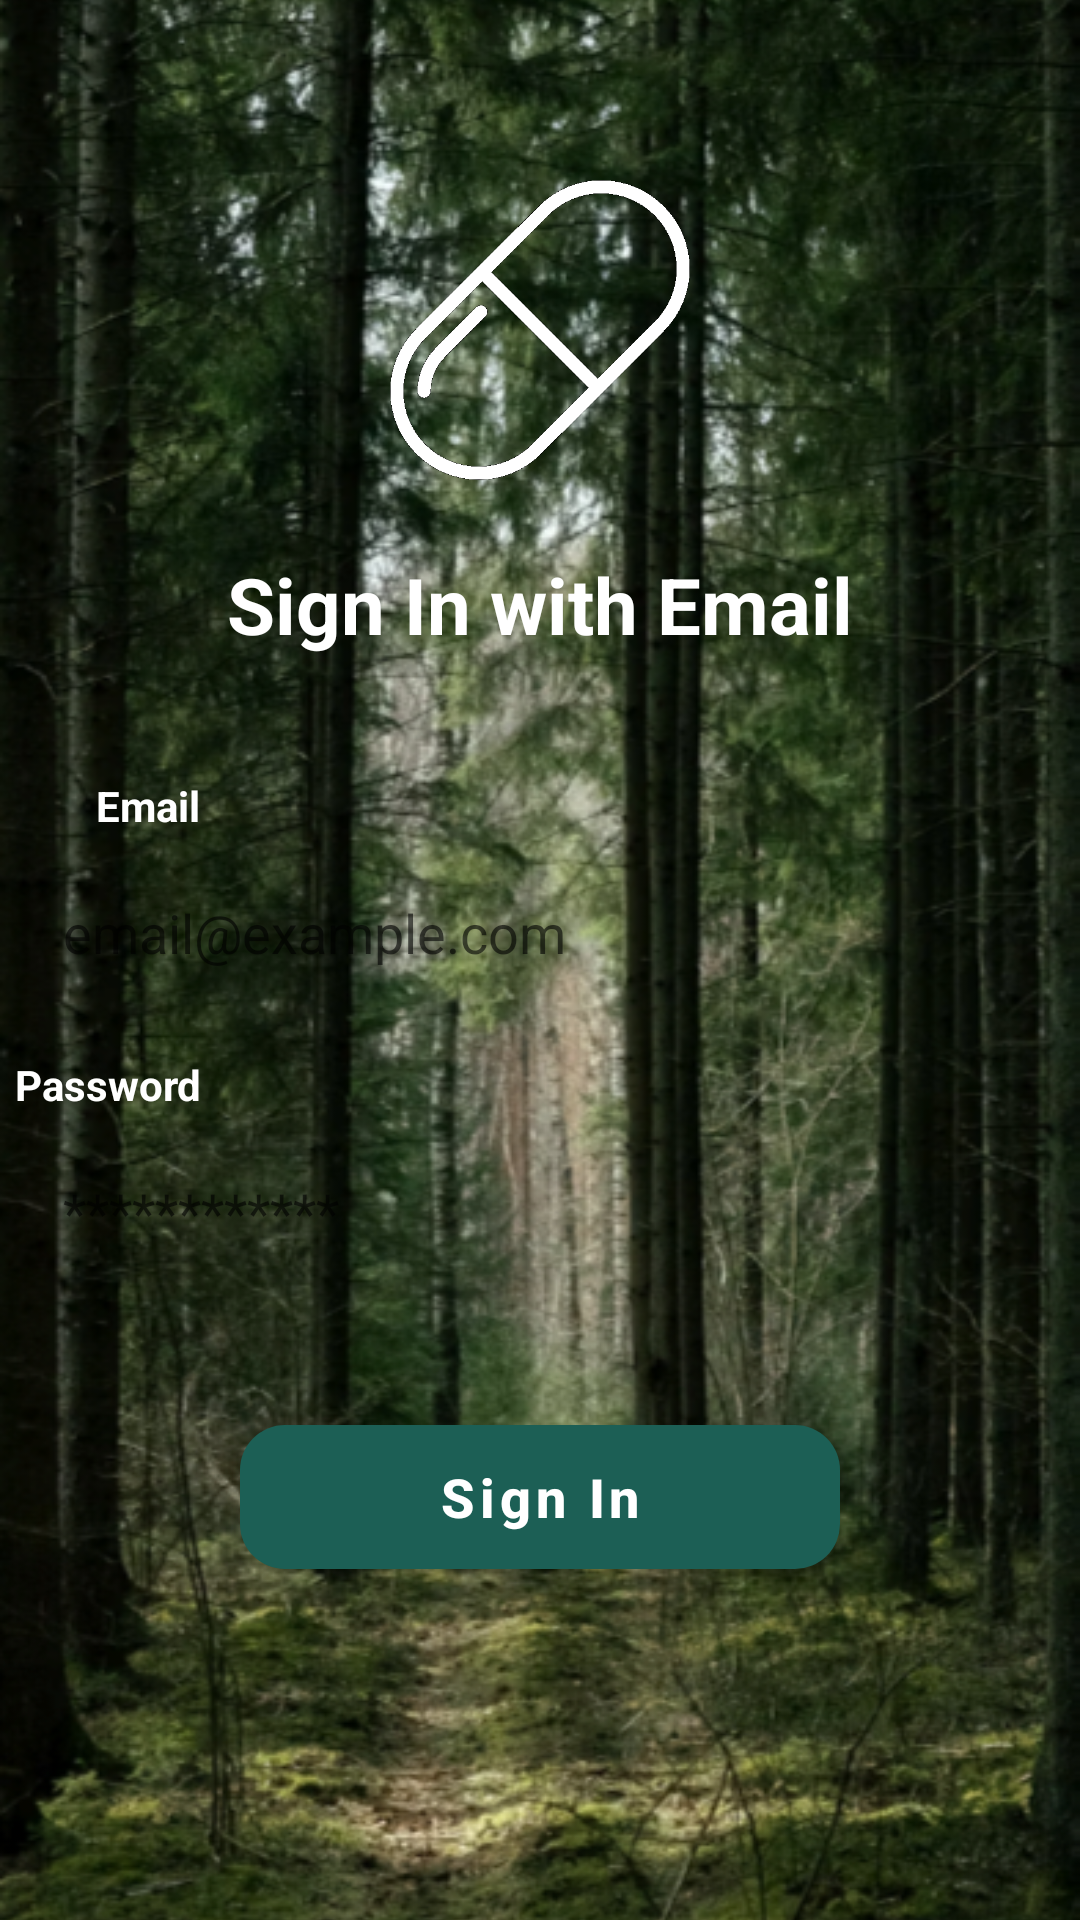

This screen was rendered from an Android layout file. Write that file and the resources it references.
<!-- AndroidManifest.xml: application theme Theme.Pillmate -->
<!-- res/layout/activity_sign_in_with_email.xml -->
<?xml version="1.0" encoding="utf-8"?>
<androidx.constraintlayout.widget.ConstraintLayout xmlns:android="http://schemas.android.com/apk/res/android"
    xmlns:app="http://schemas.android.com/apk/res-auto"
    xmlns:tools="http://schemas.android.com/tools"
    android:id="@+id/main"
    android:layout_width="match_parent"
    android:layout_height="match_parent"
    tools:context=".authentication.SignInWithEmailActivity">

    <ImageView
        android:id="@+id/background_image"
        android:layout_width="0dp"
        android:layout_height="0dp"
        android:contentDescription="background"
        android:scaleType="centerCrop"
        android:src="@drawable/background"
        app:layout_constraintBottom_toBottomOf="parent"
        app:layout_constraintEnd_toEndOf="parent"
        app:layout_constraintStart_toStartOf="parent"
        app:layout_constraintTop_toTopOf="parent" />

    <ImageView
        android:id="@+id/pill_icon"
        android:layout_width="100dp"
        android:layout_height="100dp"
        android:layout_marginTop="60dp"
        app:layout_constraintEnd_toEndOf="parent"
        app:layout_constraintStart_toStartOf="parent"
        app:layout_constraintTop_toTopOf="parent"
        app:srcCompat="@drawable/pill" />

    <TextView
        android:id="@+id/textViewTitle"
        android:layout_width="wrap_content"
        android:layout_height="wrap_content"
        android:layout_marginTop="24dp"
        android:text="Sign In with Email"
        android:textColor="#FFFFFF"
        android:textSize="26sp"
        android:textStyle="bold"
        app:layout_constraintEnd_toEndOf="parent"
        app:layout_constraintStart_toStartOf="parent"
        app:layout_constraintTop_toBottomOf="@+id/pill_icon" />

    <TextView
        android:id="@+id/labelEmail"
        android:layout_width="0dp"
        android:layout_height="wrap_content"
        android:layout_marginStart="32dp"
        android:layout_marginTop="40dp"
        android:layout_marginEnd="32dp"
        android:text="Email"
        android:textColor="#FFFFFF"
        android:textStyle="bold"
        app:layout_constraintEnd_toEndOf="parent"
        app:layout_constraintStart_toStartOf="parent"
        app:layout_constraintTop_toBottomOf="@+id/textViewTitle" />

    <EditText
        android:id="@+id/editTextEmail"
        android:layout_width="350dp"
        android:layout_height="50dp"
        android:layout_marginTop="8dp"
        android:background="@drawable/bg_input_field"
        android:hint="email@example.com"
        android:inputType="textEmailAddress"
        android:paddingStart="16dp"
        android:paddingEnd="16dp"
        app:layout_constraintEnd_toEndOf="@+id/labelEmail"
        app:layout_constraintStart_toStartOf="@+id/labelEmail"
        app:layout_constraintTop_toBottomOf="@+id/labelEmail" />

    <TextView
        android:id="@+id/labelPassword"
        android:layout_width="0dp"
        android:layout_height="wrap_content"
        android:layout_marginTop="16dp"
        android:text="Password"
        android:textColor="#FFFFFF"
        android:textStyle="bold"
        app:layout_constraintEnd_toEndOf="@+id/editTextEmail"
        app:layout_constraintStart_toStartOf="@+id/editTextEmail"
        app:layout_constraintTop_toBottomOf="@+id/editTextEmail" />

    <EditText
        android:id="@+id/editTextPassword"
        android:layout_width="350dp"
        android:layout_height="50dp"
        android:layout_marginTop="8dp"
        android:background="@drawable/bg_input_field"
        android:hint="************"
        android:inputType="textPassword"
        android:paddingStart="16dp"
        android:paddingEnd="16dp"
        app:layout_constraintEnd_toEndOf="@+id/labelPassword"
        app:layout_constraintStart_toStartOf="@+id/labelPassword"
        app:layout_constraintTop_toBottomOf="@+id/labelPassword" />

    <com.google.android.material.button.MaterialButton
        android:id="@+id/buttonSignIn"
        android:layout_width="200dp"
        android:layout_height="60dp"
        android:layout_marginTop="40dp"
        android:text="Sign In"
        android:textAllCaps="false"
        android:textSize="18sp"
        android:textStyle="bold"
        app:backgroundTint="#1c5f55"
        app:cornerRadius="15dp"
        app:layout_constraintEnd_toEndOf="parent"
        app:layout_constraintStart_toStartOf="parent"
        app:layout_constraintTop_toBottomOf="@+id/editTextPassword" />

</androidx.constraintlayout.widget.ConstraintLayout>
<!-- resources referenced by this layout -->
<resources>
  <!-- drawable background: png bitmap (drawable, 856434 bytes) -->
  <!-- drawable pill: png bitmap (drawable, 12699 bytes) -->
  <style name="Theme.Pillmate" parent="Theme.MaterialComponents.Light.NoActionBar">
          
          <item name="colorPrimary">@color/primary_green</item>
          <item name="colorPrimaryVariant">@color/primary_dark</item>
          <item name="colorOnPrimary">@color/white</item>
          
          <item name="colorSecondary">@color/accent_teal</item>
          <item name="colorSecondaryVariant">@color/accent_teal</item>
          <item name="colorOnSecondary">@color/black</item>
          
          <item name="android:statusBarColor">?attr/colorPrimaryVariant</item>
      </style>
  <color name="primary_green">#2ECC71</color>
  <color name="primary_dark">#1B2631</color>
  <color name="white">#FFFFFFFF</color>
  <color name="accent_teal">#1ABC9C</color>
  <color name="black">#FF000000</color>
</resources>
